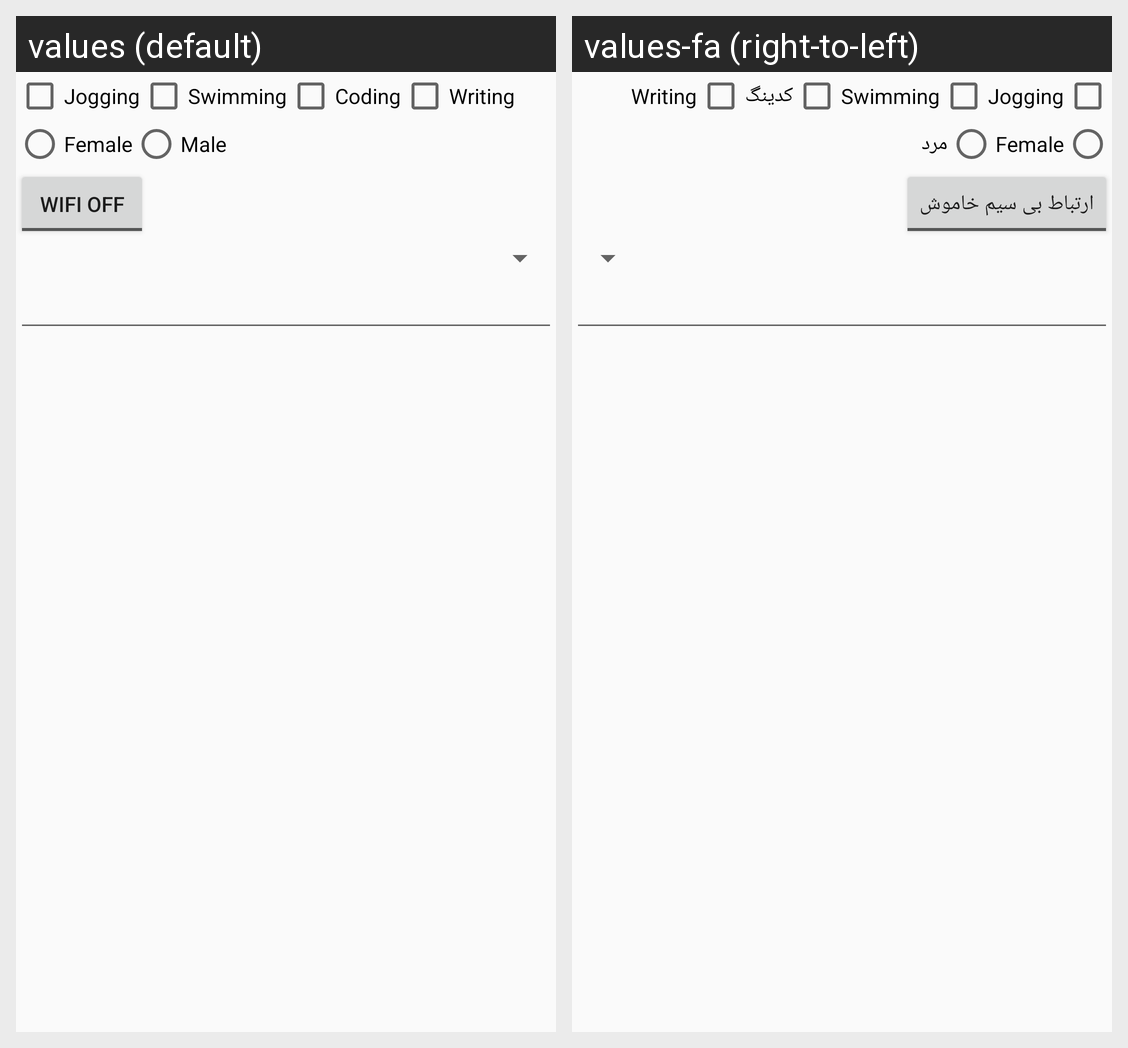

This grid shows one Android layout under two languages. Give, for every string resource on the screen, its name, the default text and each shown locale's text.
Android screen res/layout/activity_linear_layout.xml rendered under 2 locales, left to right: values (default), values-fa (right-to-left). Device: Nexus 5 (rendered at 1080×1920; each locale shown at half size, 540×960, under a caption strip naming it); theme AppTheme.
Strings drawn on this screen, with the default value and each locale's value (text and hints the layout hard-codes, and strings that could not be matched under every locale, appear in the picture but are not listed):

jogging
  values: Jogging
  values-fa: Jogging

swimming
  values: Swimming
  values-fa: Swimming

coding
  values: Coding
  values-fa: کدینگ

writing
  values: Writing
  values-fa: Writing

female
  values: Female
  values-fa: Female

male
  values: Male
  values-fa: مرد

wifi_off
  values: WiFi Off
  values-fa: ارتباط بی سیم خاموش
